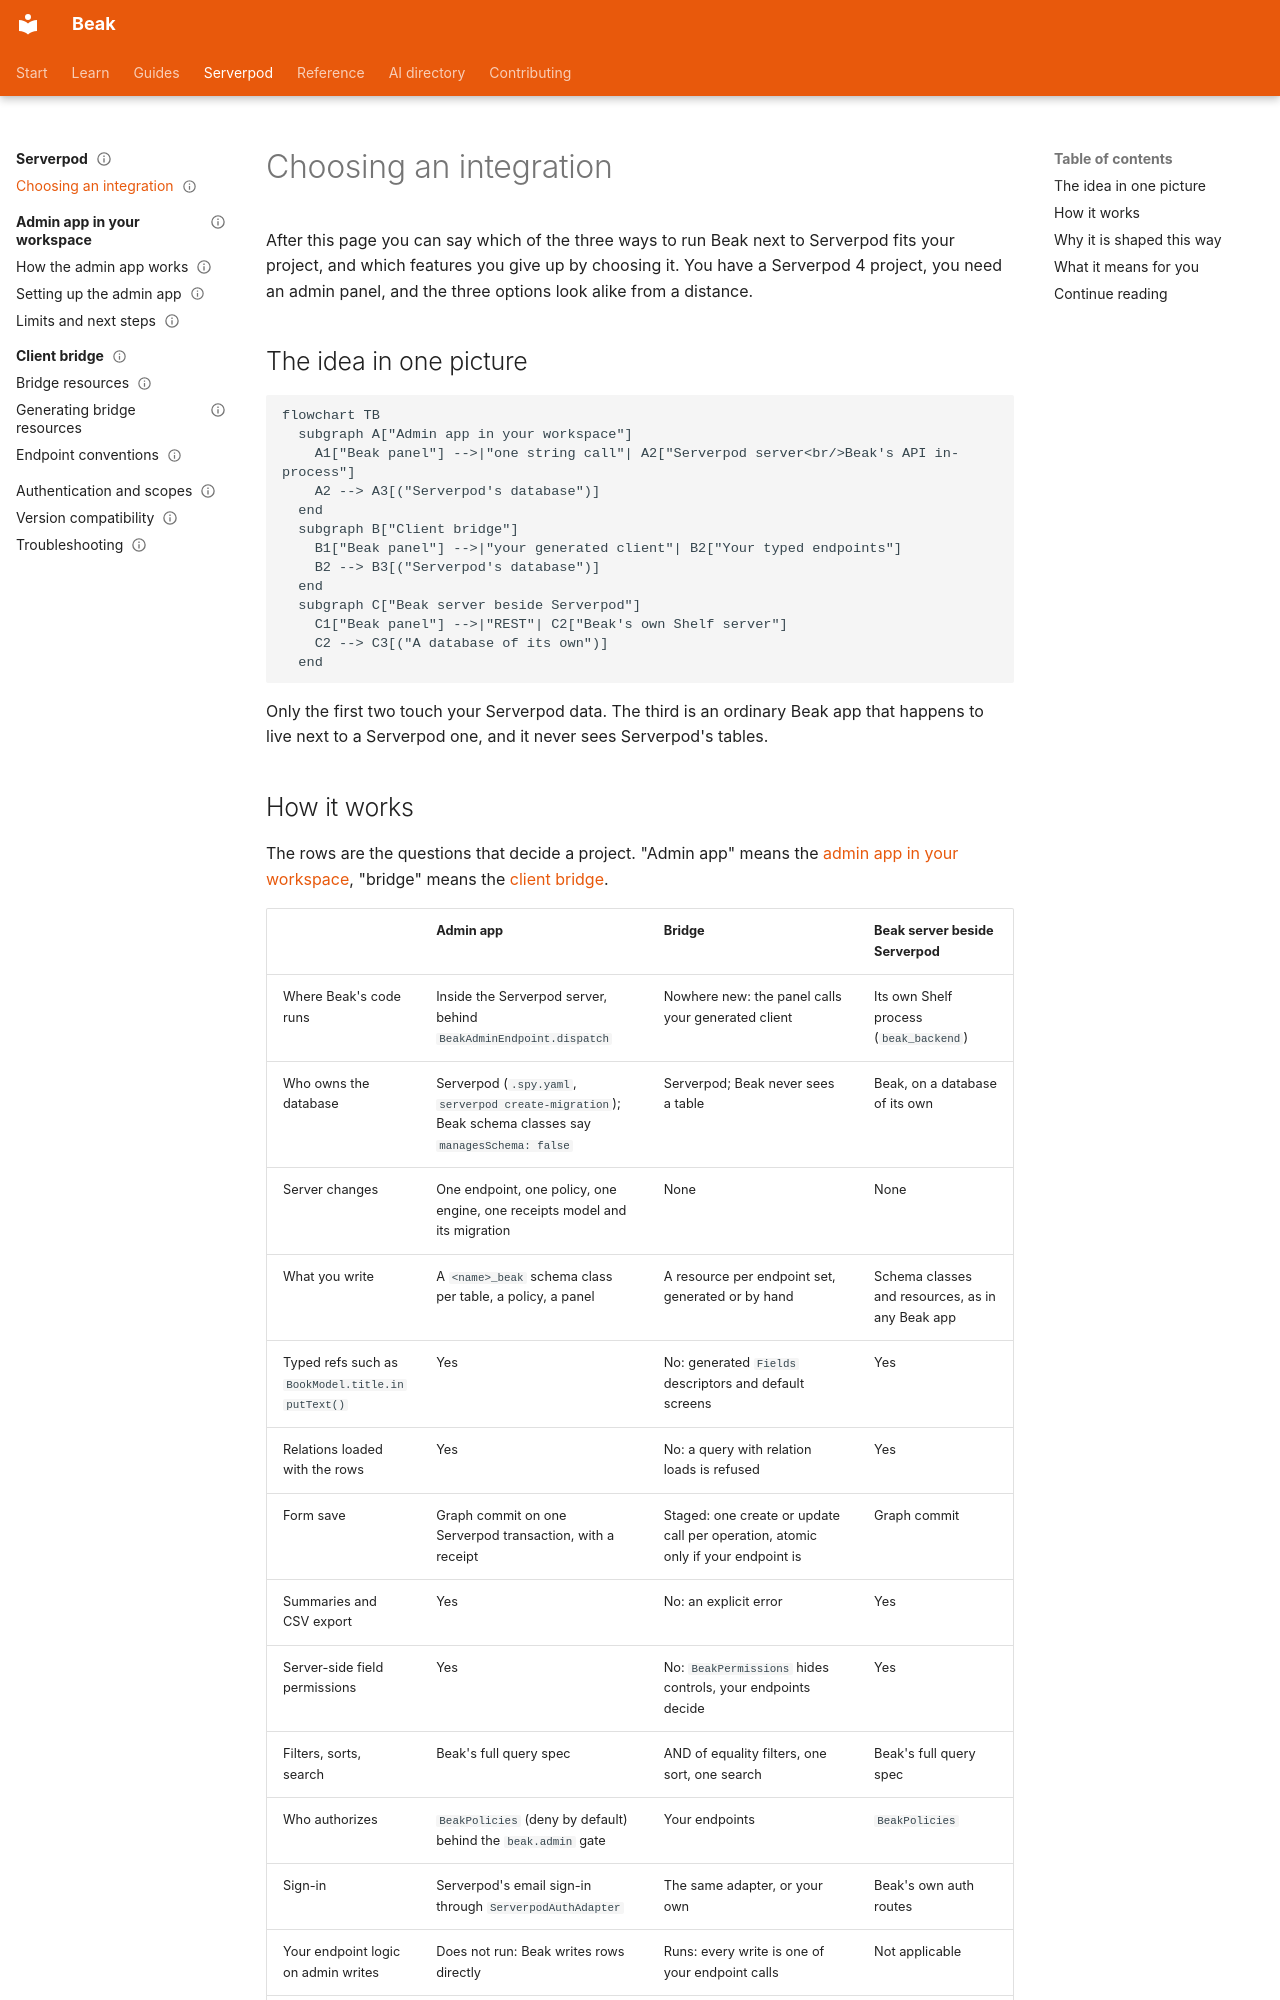

repository: SimonErich/beak · page: serverpod/choosing-an-integration/index.html · generator: mkdocs

---
title: Choosing an integration
description: Compare the admin app, the client bridge and a separate Beak server next to Serverpod, row by row, and pick the one that fits your project.
type: concept
audience: [expert, agent]
status: stable
---

# Choosing an integration

After this page you can say which of the three ways to run Beak next to Serverpod fits your project, and which features you give up by choosing it. You have a Serverpod 4 project, you need an admin panel, and the three options look alike from a distance.

## The idea in one picture

```mermaid
flowchart TB
  subgraph A["Admin app in your workspace"]
    A1["Beak panel"] -->|"one string call"| A2["Serverpod server<br/>Beak's API in-process"]
    A2 --> A3[("Serverpod's database")]
  end
  subgraph B["Client bridge"]
    B1["Beak panel"] -->|"your generated client"| B2["Your typed endpoints"]
    B2 --> B3[("Serverpod's database")]
  end
  subgraph C["Beak server beside Serverpod"]
    C1["Beak panel"] -->|"REST"| C2["Beak's own Shelf server"]
    C2 --> C3[("A database of its own")]
  end
```

Only the first two touch your Serverpod data. The third is an ordinary Beak app that happens to live next to a Serverpod one, and it never sees Serverpod's tables.
